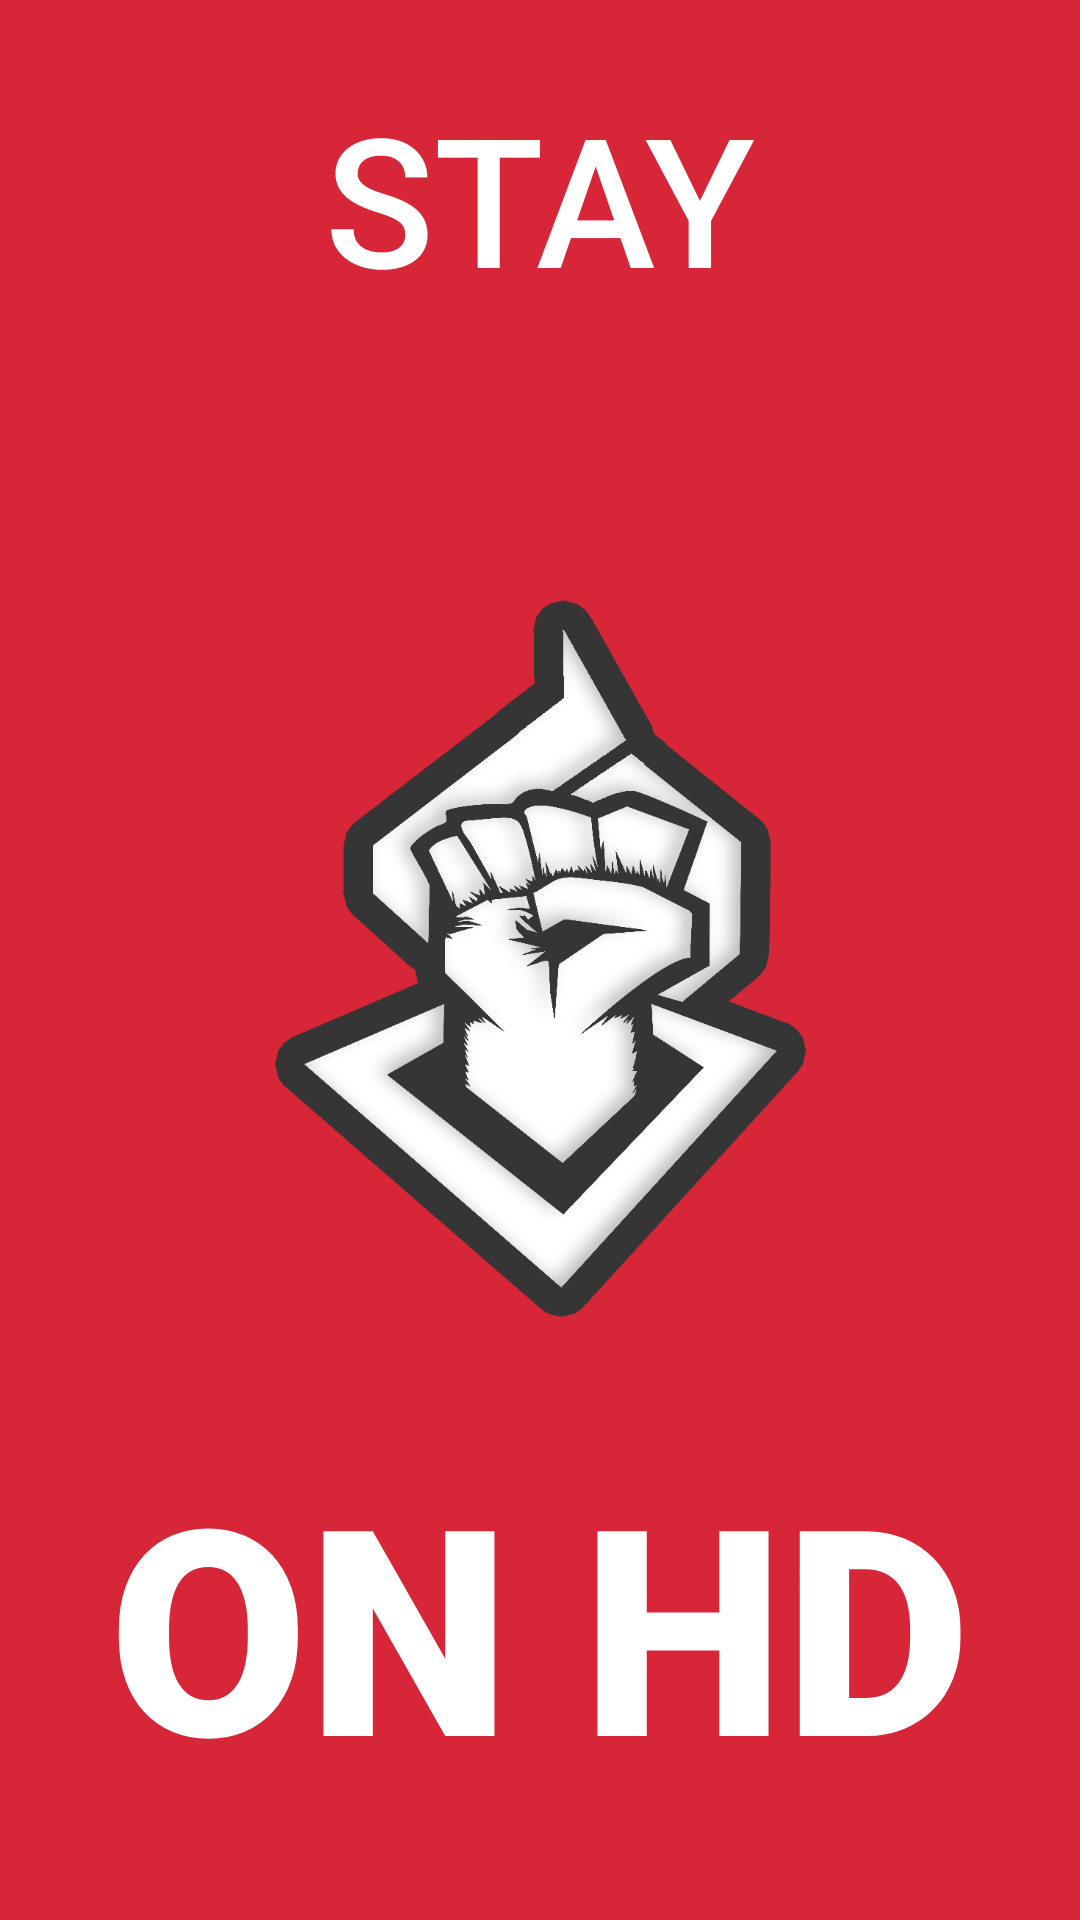

Write the Android layout XML for this screen, with the resource values it uses.
<!-- AndroidManifest.xml: application theme Theme.AppCompat.NoActionBar -->
<!-- res/layout/activity_second.xml -->
<?xml version="1.0" encoding="utf-8"?>
<androidx.constraintlayout.widget.ConstraintLayout xmlns:android="http://schemas.android.com/apk/res/android"
    xmlns:app="http://schemas.android.com/apk/res-auto"
    xmlns:tools="http://schemas.android.com/tools"
    android:layout_width="match_parent"
    android:layout_height="match_parent"
    android:background="#D72638"
    tools:context=".SecondActivity">

    <TextView
        android:id="@+id/textView"
        android:layout_width="wrap_content"
        android:layout_height="wrap_content"
        android:text="Hello!"
        app:layout_constraintBottom_toBottomOf="parent"
        app:layout_constraintEnd_toEndOf="parent"
        app:layout_constraintStart_toStartOf="parent"
        app:layout_constraintTop_toTopOf="parent" />

    <ImageView
        android:id="@+id/imageView2"
        android:layout_width="245dp"
        android:layout_height="446dp"
        app:layout_constraintBottom_toBottomOf="parent"
        app:layout_constraintEnd_toEndOf="parent"
        app:layout_constraintStart_toStartOf="parent"
        app:layout_constraintTop_toTopOf="parent"
        app:srcCompat="@drawable/kapone" />

    <androidx.constraintlayout.widget.Guideline
        android:id="@+id/guideline4"
        android:layout_width="wrap_content"
        android:layout_height="wrap_content"
        android:orientation="horizontal"
        app:layout_constraintGuide_percent="0.20519836" />

    <TextView
        android:id="@+id/textView3"
        android:layout_width="wrap_content"
        android:layout_height="wrap_content"
        android:fontFamily="sans-serif-medium"
        android:text="STAY"
        android:textAppearance="@style/TextAppearance.AppCompat.Body1"
        android:textSize="60sp"
        app:layout_constraintBottom_toTopOf="@+id/guideline4"
        app:layout_constraintEnd_toEndOf="parent"
        app:layout_constraintStart_toStartOf="parent"
        app:layout_constraintTop_toTopOf="parent" />

    <androidx.constraintlayout.widget.Guideline
        android:id="@+id/guideline5"
        android:layout_width="wrap_content"
        android:layout_height="wrap_content"
        android:orientation="horizontal"
        app:layout_constraintGuide_percent="0.69" />

    <TextView
        android:id="@+id/textView4"
        android:layout_width="wrap_content"
        android:layout_height="wrap_content"
        android:fontFamily="sans-serif-black"
        android:text="ON HD"
        android:textAppearance="@style/TextAppearance.AppCompat.Body1"
        android:textSize="96sp"
        app:layout_constraintBottom_toBottomOf="parent"
        app:layout_constraintEnd_toEndOf="parent"
        app:layout_constraintStart_toStartOf="parent"
        app:layout_constraintTop_toTopOf="@+id/guideline5" />
</androidx.constraintlayout.widget.ConstraintLayout>
<!-- resources referenced by this layout -->
<resources>
  <!-- drawable kapone: png bitmap (drawable-v24, 160438 bytes) -->
</resources>
